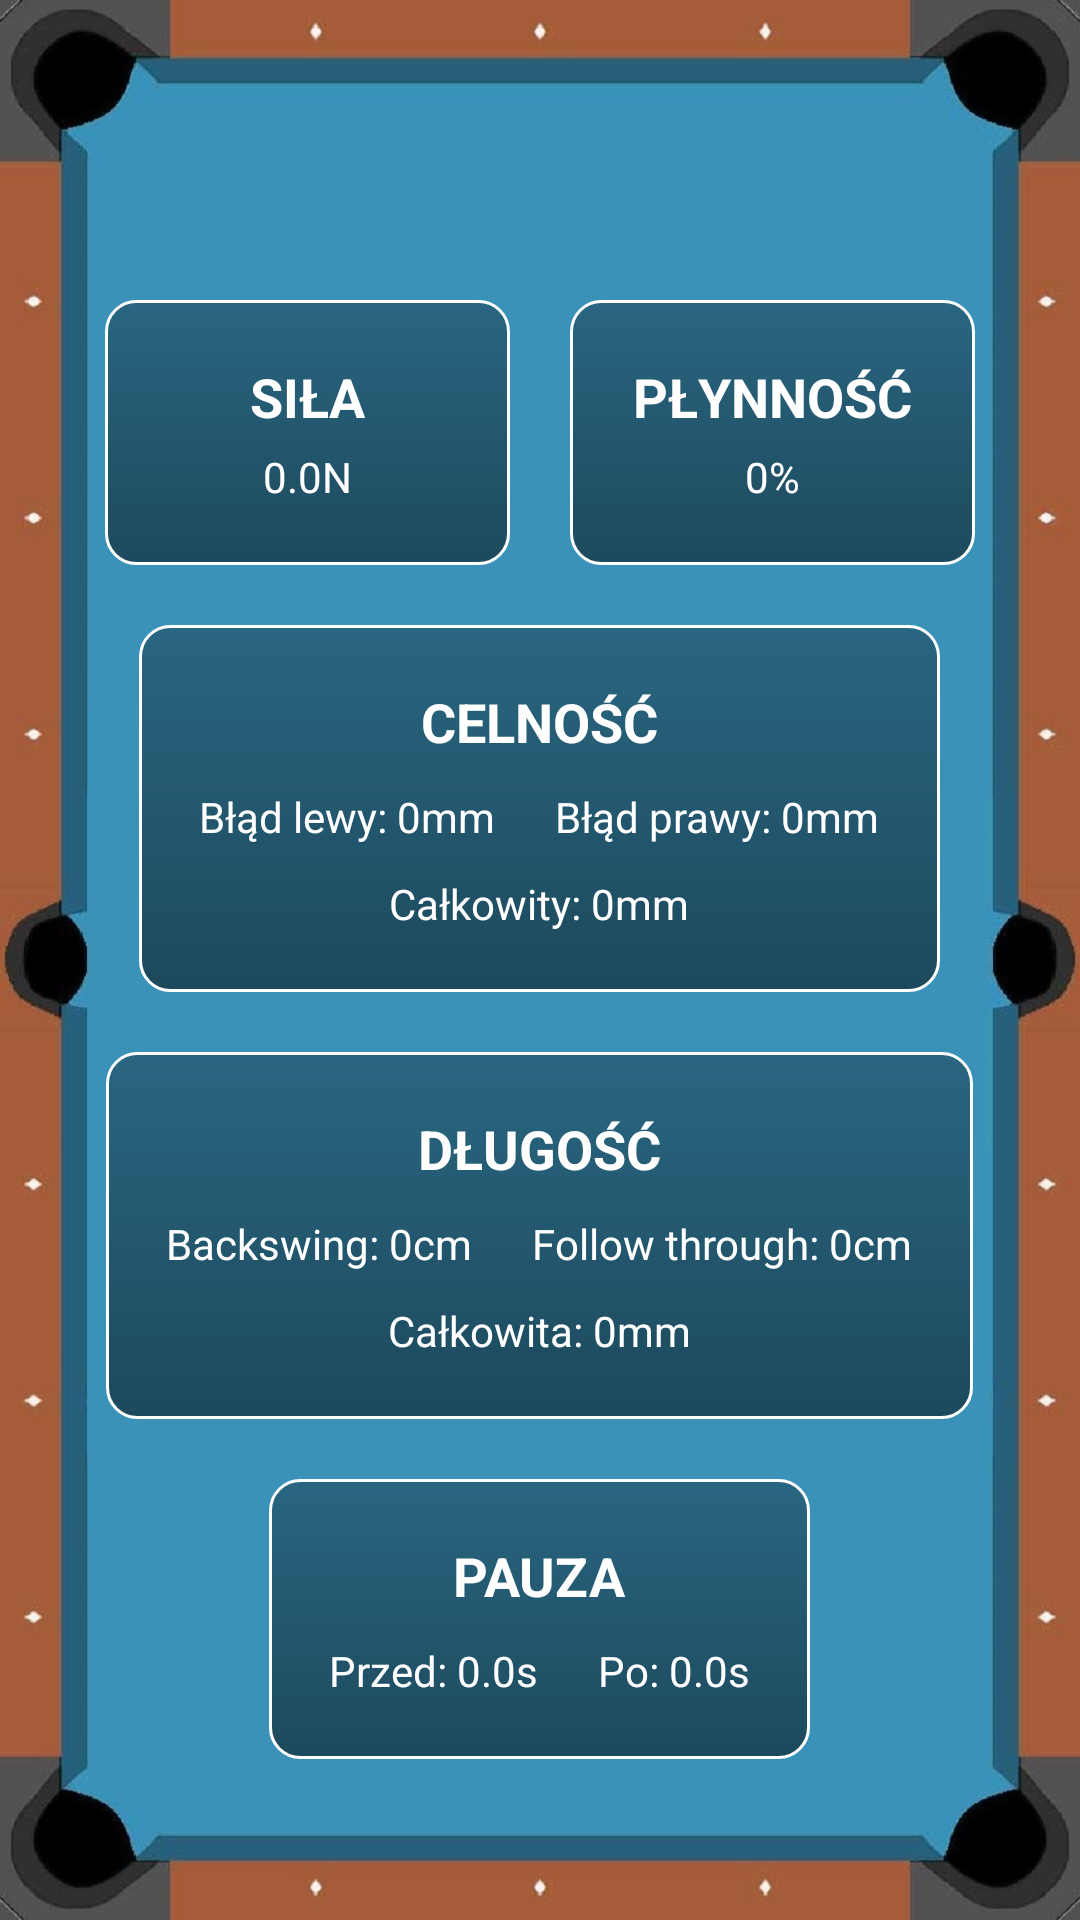

This screen was rendered from an Android layout file. Write that file and the resources it references.
<!-- AndroidManifest.xml: application theme Theme.BilliardsTrainer -->
<!-- res/layout/activity_shot_details.xml -->
<?xml version="1.0" encoding="utf-8"?>
<RelativeLayout xmlns:android="http://schemas.android.com/apk/res/android"
    xmlns:app="http://schemas.android.com/apk/res-auto"
    xmlns:tools="http://schemas.android.com/tools"
    android:layout_width="match_parent"
    android:layout_height="match_parent"
    tools:context=".ShotDetails"
    android:background="@drawable/background_main_table">

    <RelativeLayout
        android:id="@+id/details_first_row_layout"
        android:layout_width="wrap_content"
        android:layout_height="wrap_content"
        android:layout_centerHorizontal="true"
        android:layout_marginTop="100dp">

        <RelativeLayout
            android:id="@+id/details_power_layout"
            android:layout_width="135dp"
            android:layout_height="wrap_content"
            android:padding="20dp"
            android:background="@drawable/custom_box">

            <TextView
                android:id="@+id/details_power_header"
                android:layout_width="wrap_content"
                android:layout_height="wrap_content"
                android:layout_centerHorizontal="true"
                android:text="SIŁA"
                android:textColor="@color/white"
                android:textSize="18dp"
                android:textStyle="bold" />

            <TextView
                android:id="@+id/details_power_txt"
                android:layout_width="wrap_content"
                android:layout_height="wrap_content"
                android:layout_below="@+id/details_power_header"
                android:layout_centerHorizontal="true"
                android:layout_marginTop="5dp"
                android:gravity="center"
                android:text="0.0N"
                android:textSize="14dp"
                android:textColor="@color/white" />

        </RelativeLayout>

        <RelativeLayout
            android:id="@+id/details_smoothness_layout"
            android:layout_width="135dp"
            android:layout_height="wrap_content"
            android:layout_marginLeft="20dp"
            android:layout_toRightOf="@id/details_power_layout"
            android:background="@drawable/custom_box"
            android:padding="20dp">

            <TextView
                android:id="@+id/details_smoothness_header"
                android:layout_width="wrap_content"
                android:layout_height="wrap_content"
                android:layout_centerHorizontal="true"
                android:text="PŁYNNOŚĆ"
                android:textColor="@color/white"
                android:textSize="18dp"
                android:textStyle="bold" />

            <TextView
                android:id="@+id/details_smoothness_txt"
                android:layout_width="wrap_content"
                android:layout_height="wrap_content"
                android:layout_below="@id/details_smoothness_header"
                android:layout_centerHorizontal="true"
                android:layout_marginTop="5dp"
                android:gravity="center"
                android:text="0%"
                android:textSize="14dp"
                android:textColor="@color/white" />

        </RelativeLayout>

    </RelativeLayout>

    <RelativeLayout
        android:id="@+id/details_deviation_layout"
        android:layout_below="@+id/details_first_row_layout"
        android:layout_width="wrap_content"
        android:layout_height="wrap_content"
        android:layout_centerHorizontal="true"
        android:layout_marginTop="20dp"
        android:background="@drawable/custom_box"
        android:padding="20dp">

        <TextView
            android:id="@+id/details_deviation_header"
            android:layout_width="wrap_content"
            android:layout_height="wrap_content"
            android:layout_centerHorizontal="true"
            android:text="CELNOŚĆ"
            android:textSize="18dp"
            android:textStyle="bold"
            android:textColor="@color/white"/>

        <RelativeLayout
            android:id="@+id/details_deviation_txt_sublayout"
            android:layout_below="@id/details_deviation_header"
            android:layout_width="wrap_content"
            android:layout_height="wrap_content"
            android:layout_marginTop="10dp">

            <TextView
                android:id="@+id/details_deviation_left_txt"
                android:layout_width="wrap_content"
                android:layout_height="wrap_content"
                android:text="Błąd lewy: 0mm"
                android:textSize="14dp"
                android:textColor="@color/white" />

            <TextView
                android:id="@+id/details_deviation_txt"
                android:layout_width="wrap_content"
                android:layout_height="wrap_content"
                android:layout_centerHorizontal="true"
                android:layout_below="@id/details_deviation_left_txt"
                android:layout_marginTop="10dp"
                android:text="Całkowity: 0mm"
                android:textSize="14dp"
                android:textColor="@color/white" />

            <TextView
                android:id="@+id/details_deviation_right_txt"
                android:layout_width="wrap_content"
                android:layout_height="wrap_content"
                android:layout_toRightOf="@id/details_deviation_left_txt"
                android:layout_marginLeft="20dp"
                android:text="Błąd prawy: 0mm"
                android:textSize="14dp"
                android:textColor="@color/white" />

        </RelativeLayout>

    </RelativeLayout>

    <RelativeLayout
        android:id="@+id/details_shot_length_layout"
        android:layout_below="@+id/details_deviation_layout"
        android:layout_width="wrap_content"
        android:layout_height="wrap_content"
        android:layout_centerHorizontal="true"
        android:layout_marginTop="20dp"
        android:background="@drawable/custom_box"
        android:padding="20dp">

        <TextView
            android:id="@+id/details_shot_length_header"
            android:layout_width="wrap_content"
            android:layout_height="wrap_content"
            android:layout_centerHorizontal="true"
            android:text="DŁUGOŚĆ"
            android:textSize="18dp"
            android:textStyle="bold"
            android:textColor="@color/white"/>

        <RelativeLayout
            android:id="@+id/details_shot_length_txt_sublayout"
            android:layout_below="@id/details_shot_length_header"
            android:layout_width="wrap_content"
            android:layout_height="wrap_content"
            android:layout_marginTop="10dp">

            <TextView
                android:id="@+id/details_backswingsummary_length_txt"
                android:layout_width="wrap_content"
                android:layout_height="wrap_content"
                android:text="Backswing: 0cm"
                android:textSize="14dp"
                android:textColor="@color/white" />

            <TextView
                android:id="@+id/details_follow_through_length_txt"
                android:layout_width="wrap_content"
                android:layout_height="wrap_content"
                android:layout_marginLeft="20dp"
                android:layout_toRightOf="@id/details_backswingsummary_length_txt"
                android:text="Follow through: 0cm"
                android:textSize="14dp"
                android:textColor="@color/white" />

            <TextView
                android:id="@+id/details_full_length_txt"
                android:layout_width="wrap_content"
                android:layout_height="wrap_content"
                android:layout_centerHorizontal="true"
                android:layout_below="@id/details_backswingsummary_length_txt"
                android:layout_marginTop="10dp"
                android:text="Całkowita: 0mm"
                android:textSize="14dp"
                android:textColor="@color/white" />

        </RelativeLayout>

    </RelativeLayout>

    <RelativeLayout
        android:id="@+id/details_pause_layout"
        android:layout_below="@+id/details_shot_length_layout"
        android:layout_width="wrap_content"
        android:layout_height="wrap_content"
        android:layout_centerHorizontal="true"
        android:layout_marginTop="20dp"
        android:background="@drawable/custom_box"
        android:padding="20dp">

        <TextView
            android:id="@+id/details_pause_header"
            android:layout_width="wrap_content"
            android:layout_height="wrap_content"
            android:layout_centerHorizontal="true"
            android:text="PAUZA"
            android:textSize="18dp"
            android:textStyle="bold"
            android:textColor="@color/white" />

        <RelativeLayout
            android:id="@+id/details_pause_txt_sublayout"
            android:layout_below="@id/details_pause_header"
            android:layout_width="wrap_content"
            android:layout_height="wrap_content"
            android:layout_marginTop="10dp">

            <TextView
                android:id="@+id/details_pause_backswing_txt"
                android:layout_width="wrap_content"
                android:layout_height="wrap_content"
                android:text="Przed: 0.0s"
                android:textSize="14dp"
                android:textColor="@color/white" />

            <TextView
                android:id="@+id/details_end_pause_txt"
                android:layout_width="wrap_content"
                android:layout_height="wrap_content"
                android:layout_marginLeft="20dp"
                android:layout_toRightOf="@id/details_pause_backswing_txt"
                android:text="Po: 0.0s"
                android:textSize="14dp"
                android:textColor="@color/white" />

        </RelativeLayout>

    </RelativeLayout>

</RelativeLayout>
<!-- resources referenced by this layout -->
<resources>
  <color name="white">#FFFFFFFF</color>
  <!-- drawable background_main_table: jpg bitmap (drawable, 95404 bytes) -->
  <!-- drawable custom_box (drawable) -->
  <?xml version="1.0" encoding="utf-8"?>
  <shape xmlns:android="http://schemas.android.com/apk/res/android"
      android:shape="rectangle">
  
      <stroke android:color="@color/white" android:width="1dp"/>
      <corners android:radius="10dp"/>
      <gradient
          android:type="linear"
          android:angle="270"
          android:startColor="@color/cloth_dark30"
          android:endColor="@color/cloth_dark50" />
  
  </shape>
  <style name="Theme.BilliardsTrainer" parent="Theme.AppCompat.Light.DarkActionBar">
          
          <item name="colorPrimary">@color/gray</item>
          <item name="colorPrimaryVariant">@color/dark_gray</item>
          <item name="colorOnPrimary">@color/white</item>
          
          <item name="colorSecondary">@color/teal_200</item>
          <item name="colorSecondaryVariant">@color/teal_700</item>
          <item name="colorOnSecondary">@color/black</item>
          
          <item name="android:statusBarColor" tools:targetApi="l">?attr/colorPrimaryVariant</item>
          
      </style>
  <color name="cloth_dark30">#296681</color>
  <color name="cloth_dark50">#1d495c</color>
  <color name="gray">#505050</color>
  <color name="dark_gray">#282828</color>
  <color name="teal_200">#FF03DAC5</color>
  <color name="teal_700">#FF018786</color>
  <color name="black">#FF000000</color>
</resources>
